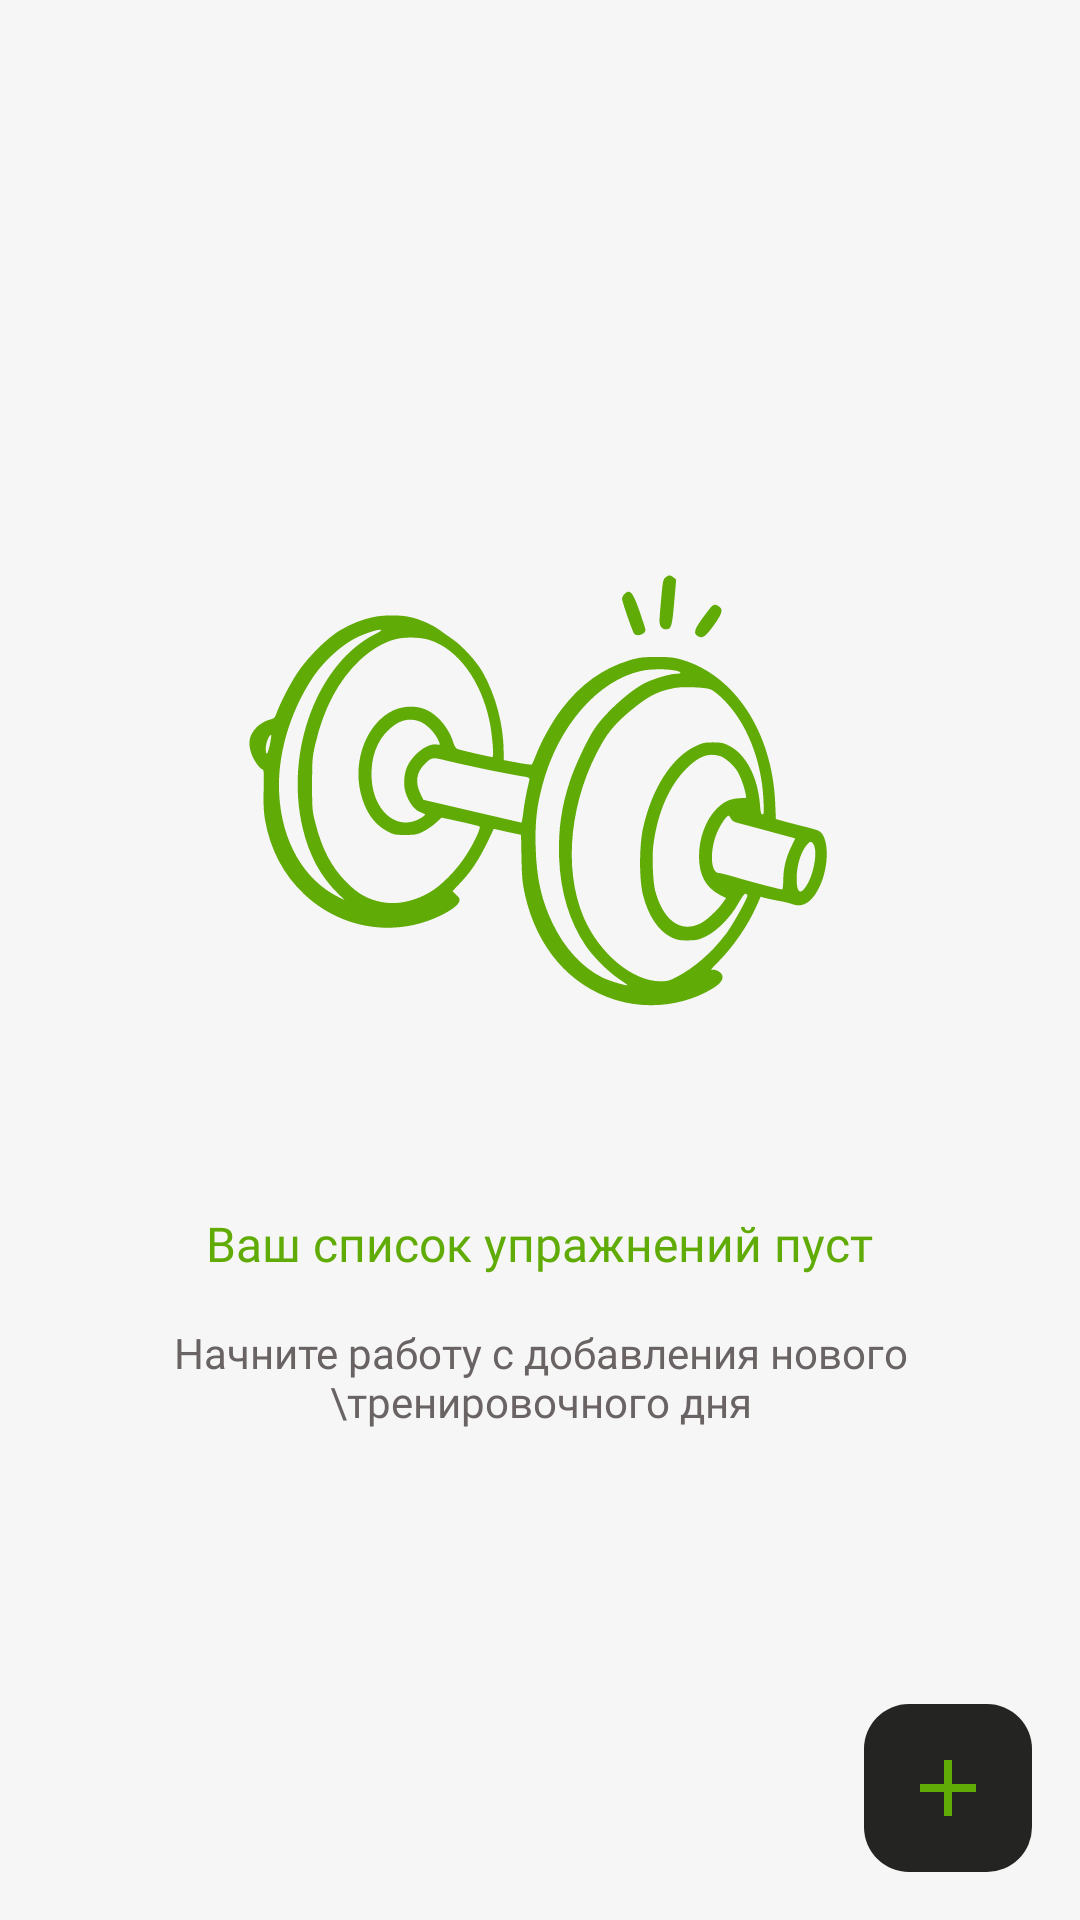

This screen was rendered from an Android layout file. Write that file and the resources it references.
<!-- AndroidManifest.xml: application theme Theme.GumBuddy -->
<!-- res/layout/fragment_workout.xml -->
<?xml version="1.0" encoding="utf-8"?>
<androidx.constraintlayout.widget.ConstraintLayout xmlns:android="http://schemas.android.com/apk/res/android"
    xmlns:tools="http://schemas.android.com/tools"
    android:layout_width="match_parent"
    android:layout_height="match_parent"
    xmlns:app="http://schemas.android.com/apk/res-auto"
    tools:context=".ui.fragments.workout.WorkoutFragment"
    tools:background="@drawable/gradient_for_background_4x"
    >

    <androidx.recyclerview.widget.RecyclerView
        android:id="@+id/rcViewTraining"
        android:layout_width="match_parent"
        android:layout_height="0dp"
        android:padding="16dp"
        app:layout_constraintBottom_toBottomOf="parent"
        app:layout_constraintTop_toTopOf="parent"
        app:layout_constraintStart_toStartOf="parent"
        app:layout_constraintEnd_toEndOf="parent"
        android:visibility="gone"
        />
    <LinearLayout
        android:layout_width="wrap_content"
        android:layout_height="wrap_content"
        android:orientation="vertical"
        app:layout_constraintStart_toStartOf="parent"
        app:layout_constraintEnd_toEndOf="parent"
        app:layout_constraintHorizontal_bias="0.5"
        app:layout_constraintVertical_bias="0.5"
        app:layout_constraintTop_toTopOf="parent"
        app:layout_constraintBottom_toBottomOf="parent">

        <ImageView
            android:layout_width="200dp"
            android:layout_height="200dp"
            android:src="@drawable/logo"
            android:layout_gravity="center"/>

        <TextView
            android:layout_width="wrap_content"
            android:layout_height="wrap_content"
            android:textColor="#60AB06"
            android:layout_marginTop="40dp"
            android:textSize="16sp"
            android:fontFamily="@font/jura_bold"
            android:layout_gravity="center"
            android:text="Ваш список упражнений пуст" />
        <TextView
            android:layout_width="wrap_content"
            android:layout_height="wrap_content"
            android:layout_marginTop="16dp"
            android:textColor="@color/text_color"
            android:fontFamily="@font/jura_bold"
            android:gravity="center"
            android:textSize="14sp"
            android:text="Начните работу с добавления нового \тренировочного дня" />
    </LinearLayout>

<ImageButton
    android:id="@+id/fab"
    android:layout_width="56dp"
    android:layout_height="56dp"
    app:layout_constraintBottom_toBottomOf="parent"
    app:layout_constraintEnd_toEndOf="parent"
    android:layout_marginEnd="16dp"
    android:layout_marginBottom="16dp"
    android:background="@drawable/fab_background"
    android:src="@drawable/ic_add"
    android:contentDescription="@string/floating_action_bar" />

</androidx.constraintlayout.widget.ConstraintLayout>
<!-- resources referenced by this layout -->
<resources>
  <color name="text_color">#696363</color>
  <!-- drawable fab_background (drawable) -->
  <?xml version="1.0" encoding="utf-8"?>
  <selector xmlns:android="http://schemas.android.com/apk/res/android">
      <item>
          <shape android:shape="rectangle">
              <corners android:radius="15dp"/>
              <solid android:color="#242523"/>
          </shape>
      </item>
  </selector>
  <!-- drawable ic_add (drawable) -->
  <vector android:height="32dp" android:tint="#60AB06"
      android:viewportHeight="24" android:viewportWidth="24"
      android:width="32dp" xmlns:android="http://schemas.android.com/apk/res/android">
      <path android:fillColor="@android:color/white" android:pathData="M19,13h-6v6h-2v-6H5v-2h6V5h2v6h6v2z"/>
  </vector>
  <!-- drawable logo: vector/xml drawable (drawable, 5717 chars, omitted) -->
  <string name="floating_action_bar">Floating Action Bar</string>
  <style name="Theme.GumBuddy" parent="Theme.MaterialComponents.NoActionBar">
          
          <item name="colorPrimary">@color/blue_200</item>
          <item name="colorSecondary">@color/blue_200</item>
          <item name="android:colorBackground">@color/background_color</item>
          <item name="colorError">@color/error</item>
          <item name="colorPrimaryVariant">@color/blue_200</item>
          <item name="colorOnPrimary">@color/white</item>
          
          <item name="colorSecondaryVariant">@color/blue_500</item>
          <item name="colorOnSecondary">@color/white</item>
          
          <item name="android:statusBarColor">#1F1F1B</item>
          <item name="android:windowLightStatusBar">false</item>
          
          <item name="android:navigationBarColor">#1F1F1B</item>
          <item name="android:windowLightNavigationBar">false</item>
      </style>
  <color name="blue_200">#60AB06</color>
  <color name="background_color">#F6F6F6</color>
  <color name="error">#B20000</color>
  <color name="white">#FFFFFFFF</color>
  <color name="blue_500">#60AB06</color>
</resources>
